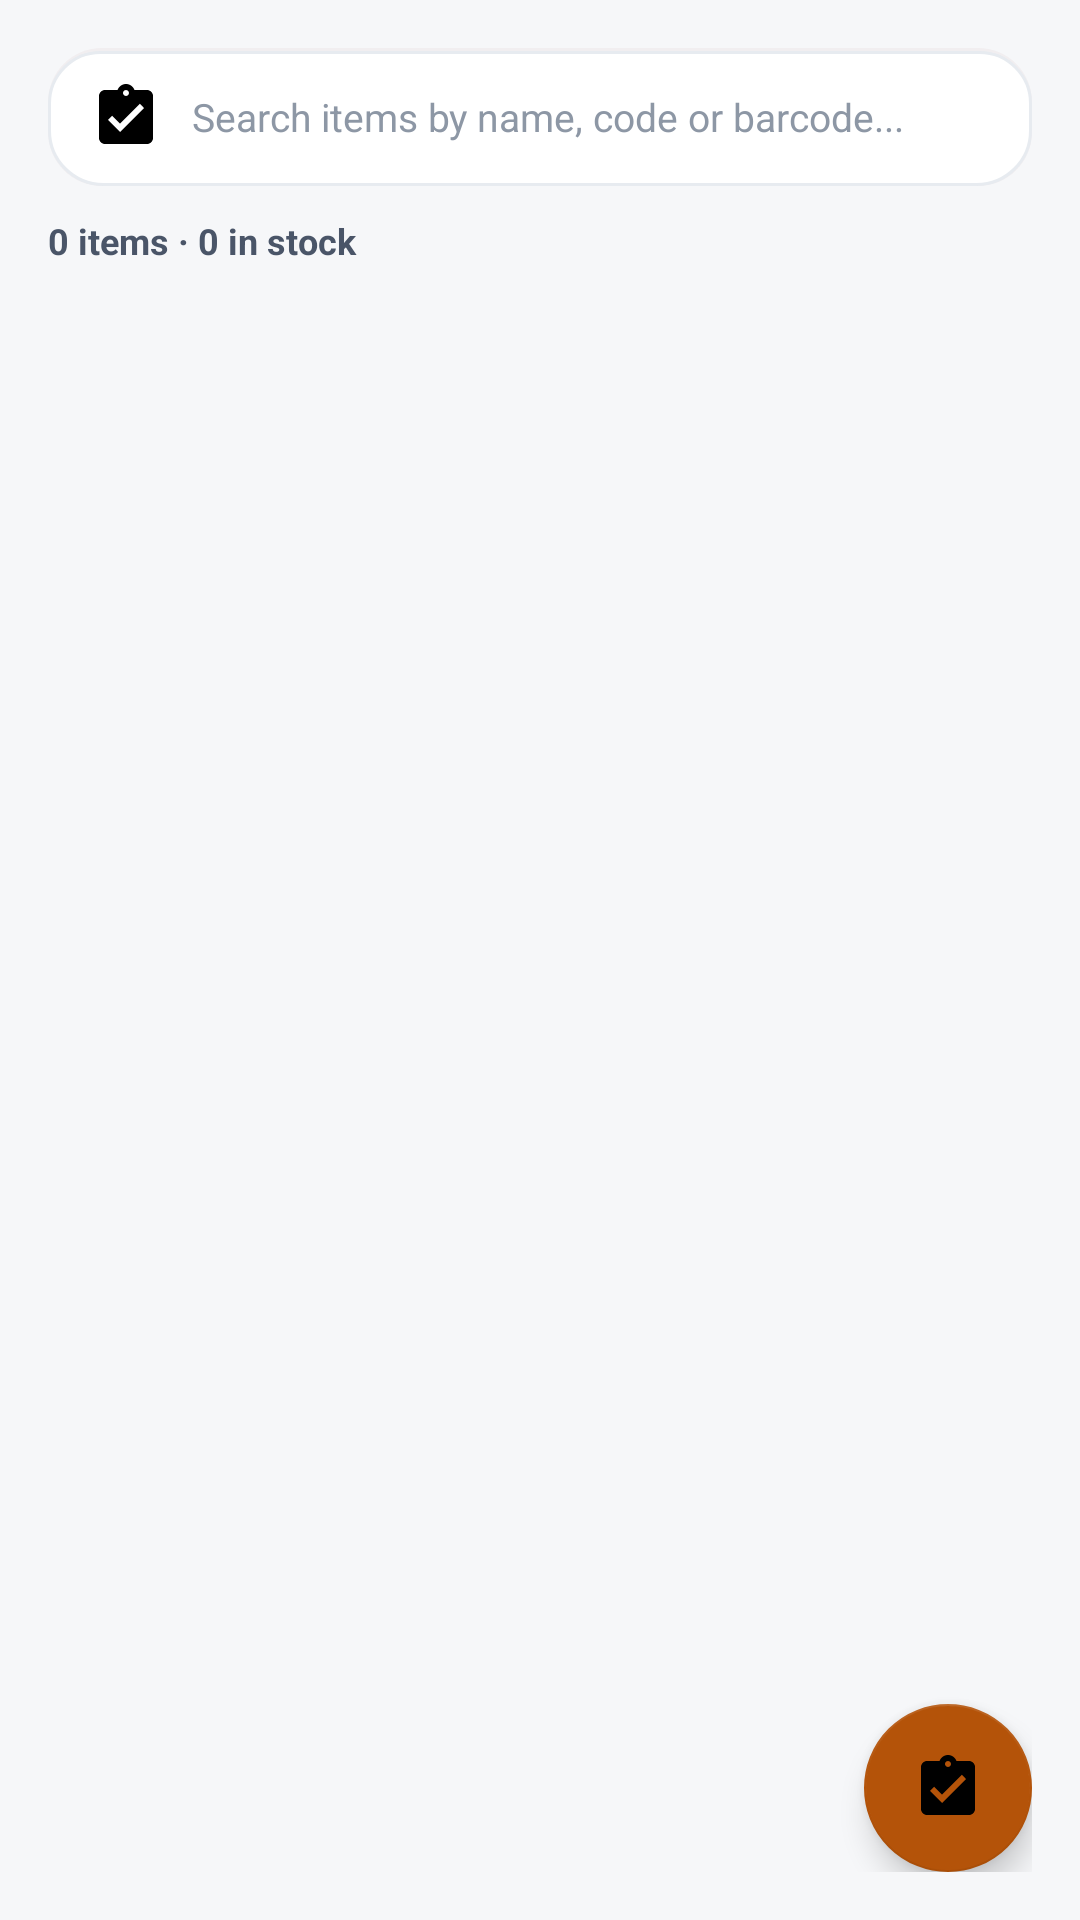

Write the Android layout XML for this screen, with the resource values it uses.
<!-- AndroidManifest.xml: application theme AppTheme -->
<!-- res/layout/fragment_inventory.xml -->
<?xml version="1.0" encoding="utf-8"?>
<LinearLayout xmlns:android="http://schemas.android.com/apk/res/android"
    xmlns:app="http://schemas.android.com/apk/res-auto"
    android:layout_width="match_parent"
    android:layout_height="match_parent"
    android:background="@color/colorBackground"
    android:orientation="vertical"
    android:padding="16dp">

    <EditText
        android:id="@+id/etInventorySearch"
        android:layout_width="match_parent"
        android:layout_height="46dp"
        android:background="@drawable/bg_card_surface"
        android:drawableStart="@drawable/ic_nav_inventory"
        android:drawablePadding="10dp"
        android:hint="Search items by name, code or barcode..."
        android:paddingHorizontal="14dp"
        android:textColor="@color/colorTextPrimary"
        android:textColorHint="@color/colorTextMuted"
        android:textSize="13sp" />

    <TextView
        android:id="@+id/tvStockSummary"
        android:layout_width="match_parent"
        android:layout_height="wrap_content"
        android:layout_marginTop="10dp"
        android:text="0 items · 0 in stock"
        android:textColor="@color/colorTextSecondary"
        android:textSize="12sp"
        android:textStyle="bold" />

    <ProgressBar
        android:id="@+id/progressInventory"
        android:layout_width="32dp"
        android:layout_height="32dp"
        android:layout_gravity="center_horizontal"
        android:layout_marginTop="16dp"
        android:indeterminateTint="@color/colorGold"
        android:visibility="gone" />

    <androidx.recyclerview.widget.RecyclerView
        android:id="@+id/rvInventory"
        android:layout_width="match_parent"
        android:layout_height="0dp"
        android:layout_marginTop="10dp"
        android:layout_weight="1" />

    <TextView
        android:id="@+id/tvEmptyInventory"
        android:layout_width="match_parent"
        android:layout_height="wrap_content"
        android:layout_marginTop="32dp"
        android:gravity="center"
        android:text="No items found.\nAdd your first product from the web portal or tap + to create one."
        android:textColor="@color/colorTextMuted"
        android:textSize="13sp"
        android:visibility="gone" />

    <com.google.android.material.floatingactionbutton.FloatingActionButton
        android:id="@+id/fabAddProduct"
        android:layout_width="wrap_content"
        android:layout_height="wrap_content"
        android:layout_gravity="end|bottom"
        android:layout_marginTop="12dp"
        android:contentDescription="Add Item"
        android:src="@drawable/ic_nav_inventory"
        android:tint="@color/white"
        app:backgroundTint="@color/colorGold"
        app:fabSize="normal" />

</LinearLayout>
<!-- resources referenced by this layout -->
<resources>
  <color name="colorBackground">#F6F7F9</color>
  <color name="colorGold">#B45309</color>
  <color name="colorTextMuted">#8D97A5</color>
  <color name="colorTextPrimary">#141A24</color>
  <color name="colorTextSecondary">#4A5568</color>
  <color name="white">#FFFFFF</color>
  <!-- drawable bg_card_surface (drawable) -->
  <?xml version="1.0" encoding="utf-8"?>
  <layer-list xmlns:android="http://schemas.android.com/apk/res/android">
      
      <item>
          <shape android:shape="rectangle">
              <solid android:color="#0A7C1E2E" />
              <corners android:radius="18dp" />
          </shape>
      </item>
      <item android:top="1dp">
          <shape android:shape="rectangle">
              <solid android:color="@color/colorSurface" />
              <corners
                  android:topLeftRadius="17dp"
                  android:topRightRadius="17dp"
                  android:bottomLeftRadius="18dp"
                  android:bottomRightRadius="18dp" />
              <stroke
                  android:width="1dp"
                  android:color="@color/colorSurfaceBorder" />
          </shape>
      </item>
  </layer-list>
  <!-- drawable ic_nav_inventory (drawable) -->
  <vector xmlns:android="http://schemas.android.com/apk/res/android"
      android:width="24dp"
      android:height="24dp"
      android:viewportWidth="24"
      android:viewportHeight="24">
      <path
          android:fillColor="#FF000000"
          android:pathData="M19,3h-4.18C14.4,1.84 13.3,1 12,1c-1.3,0 -2.4,0.84 -2.82,2L5,3c-1.1,0 -2,0.9 -2,2v14c0,1.1 0.9,2 2,2h14c1.1,0 2,-0.9 2,-2L21,5c0,-1.1 -0.9,-2 -2,-2zM12,3c0.55,0 1,0.45 1,1s-0.45,1 -1,1 -1,-0.45 -1,-1 0.45,-1 1,-1zM10,17l-4,-4 1.41,-1.41L10,14.17l6.59,-6.59L18,9l-8,8z" />
  </vector>
  <style name="AppTheme" parent="Theme.MaterialComponents.Light.NoActionBar">
          <item name="colorPrimary">@color/colorPrimary</item>
          <item name="colorPrimaryDark">@color/colorPrimaryDark</item>
          <item name="colorAccent">@color/colorAccent</item>
          <item name="android:windowBackground">@color/colorBackground</item>
          <item name="android:statusBarColor">@color/white</item>
          <item name="android:windowLightStatusBar">true</item>
          <item name="android:navigationBarColor">@color/white</item>
          <item name="android:windowLightNavigationBar" tools:targetApi="o_mr1">true</item>
      </style>
  <color name="colorSurface">#FFFFFF</color>
  <color name="colorSurfaceBorder">#E7EBF0</color>
  <color name="colorPrimary">#7C1E2E</color>
  <color name="colorPrimaryDark">#4A0F1A</color>
  <color name="colorAccent">#B45309</color>
</resources>
